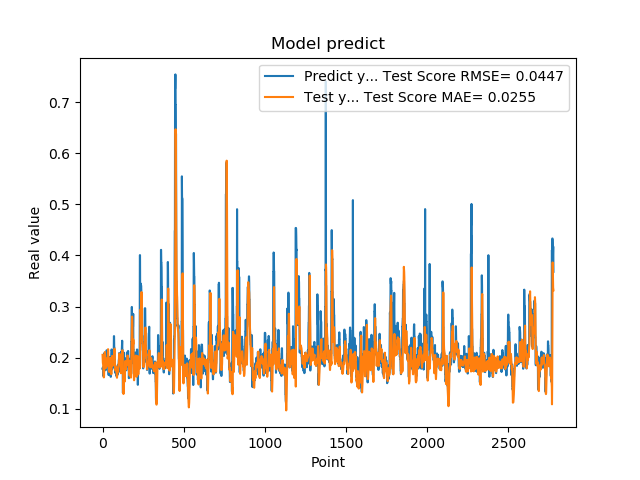

The file beside this chart, header and first rows:
1.779100298881530762e-01, 2.053734511728559364e-01
1.779100298881530762e-01, 1.969885079731252264e-01
1.810636967420578003e-01, 1.900331154338747719e-01
1.810636967420578003e-01, 1.874755010755934648e-01
1.680064052343368530e-01, 1.855332864793566294e-01
1.635809391736984530e-01, 1.758499514016802767e-01
1.635809391736984530e-01, 1.691050029907912311e-01
1.706920862197875977e-01, 1.621612697874928732e-01
1.706920862197875977e-01, 1.611846291056692471e-01
1.916799396276473999e-01, 1.620344373846558661e-01
2.085516005754470825e-01, 1.714808139120826969e-01
2.085516005754470825e-01, 1.831202211450756456e-01
2.058236002922058105e-01, 1.978337338676161572e-01
2.058236002922058105e-01, 2.046097280890440961e-01
1.828240007162094116e-01, 2.109085817789093376e-01
1.857409924268722534e-01, 2.105000176186633820e-01
1.857409924268722534e-01, 2.025652196958894757e-01
1.775099337100982666e-01, 1.954098150446262894e-01
1.775099337100982666e-01, 1.876191504308605817e-01
1.752161234617232999e-01, 1.810206317243266139e-01
1.971126049757004062e-01, 1.792959021984108503e-01
1.971126049757004062e-01, 1.798364994492903934e-01
1.845117062330246249e-01, 1.813871339702434471e-01
1.845117062330246249e-01, 1.844894289854376035e-01
1.984785944223403931e-01, 1.868939552308040430e-01
2.143009155988692960e-01, 1.912523172738862798e-01
2.143009155988692960e-01, 1.939578570837656724e-01
1.841159015893935880e-01, 1.985347766899810962e-01
1.841159015893935880e-01, 1.951282612528298099e-01
2.104043960571289062e-01, 1.888450127010729007e-01
2.032361328601836881e-01, 1.858738407929055314e-01
2.032361328601836881e-01, 1.844119849070417205e-01
2.088565975427627841e-01, 1.857677007505740552e-01
2.088565975427627841e-01, 2.013173473493210519e-01
1.960448026657104492e-01, 2.165079584818745129e-01
1.900728046894073209e-01, 2.116399761667553114e-01
1.900728046894073209e-01, 2.029182840349451622e-01
1.658952832221984863e-01, 1.937950215030495582e-01
1.658952832221984863e-01, 1.820887329233854268e-01
1.872539073228836337e-01, 1.723843435057206552e-01
1.852532625198364535e-01, 1.722631054409438367e-01
1.852532625198364535e-01, 1.719701868618305762e-01
1.799222826957702359e-01, 1.721420213246661335e-01
1.799222826957702359e-01, 1.762005999248179855e-01
2.012764066457748136e-01, 1.805348108973317822e-01
1.978618204593658725e-01, 1.852178491715542052e-01
1.978618204593658725e-01, 1.906379483312138634e-01
1.950792670249938965e-01, 1.958493883392529722e-01
1.950792670249938965e-01, 1.979075242194012763e-01
1.711323857307434082e-01, 1.992049915556974582e-01
1.623787879943847379e-01, 1.901035608977633407e-01
1.623787879943847379e-01, 1.818690874238907407e-01
1.677809953689575195e-01, 1.738220950062592529e-01
1.677809953689575195e-01, 1.698530138140458001e-01
2.059821039438247958e-01, 1.673861211533393401e-01
2.158481031656265259e-01, 1.727434304998185788e-01
2.158481031656265259e-01, 1.826631254645199598e-01
2.141157686710357111e-01, 1.941591314271392255e-01
2.141157686710357111e-01, 1.993414916462541153e-01
1.768843084573745450e-01, 2.031625699646394945e-01
1.967563778162002563e-01, 1.932449841057692352e-01
... 2,719 more rows
